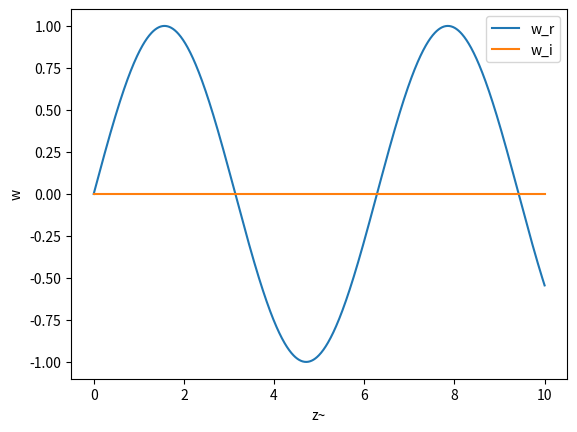

This figure's Python source:
#Integration der Klein-Gordon-Gleichung

# import

import numpy as np
import matplotlib.pyplot as plt
import scipy.constants as const
from scipy.integrate import odeint


# const SI wenn nicht anders deklariert

c = 299792458 # m/s
pi = np.pi
h = 6.62607015e-34
hbar = h/(2*pi)
k_B = 1.380649e-23
G = 6.674e-11
yr_SI = 60*60*24*365.25
pc = 1.029e8*c


############################
my = 10e12 # Grössenordnung 1/Compton 
n =  1e38# Grössenordnung? extrem gross
H0 = 67.7 # H(a=1) unit: km/sMpc
H0_SI = H0*1e-3/pc
L_H = c/H0_SI #Hubble Länge

print('H0 = %.4e s^-1' %H0_SI)
print('Hubble-Länge = %.4e' %L_H)

###############################
#R = L_H*(1+z)
#b = H0_SI
def b(x):
    #return H0_SI*(1+1e10*x)
    return H0_SI

#integration Klein-Gordon
def fkt(y, x):
    
    k2 = c**2 * n*(n+2)/ b(x)**2 -1
    k = k2**0.5
    
    w, u = y
    R = L_H*(1+x+1*x**2)
    
    #z = 1+b*x
    z = my*R*c/b(x)
    dwdz = u
    dudz = -1/z*u - (1+k**2/z**2)*w

    
    dydz = [dwdz, dudz]
    return dydz



z_lst = np.linspace(0,10,1000) 
y0 = [0, 1] 

sol = odeint(fkt, y0, z_lst)

plt.plot(z_lst, sol[:, 0], label = 'w_r') 
plt.plot(z_lst, sol[:, 0].imag, label = 'w_i') #imaginärteil von z-schlange 
#plt.plot(z_lst, sol[:, 1], label = 'u')
plt.legend()
plt.xlabel('z~')
plt.ylabel('w')
plt.show()         

    
    
    
    
    
